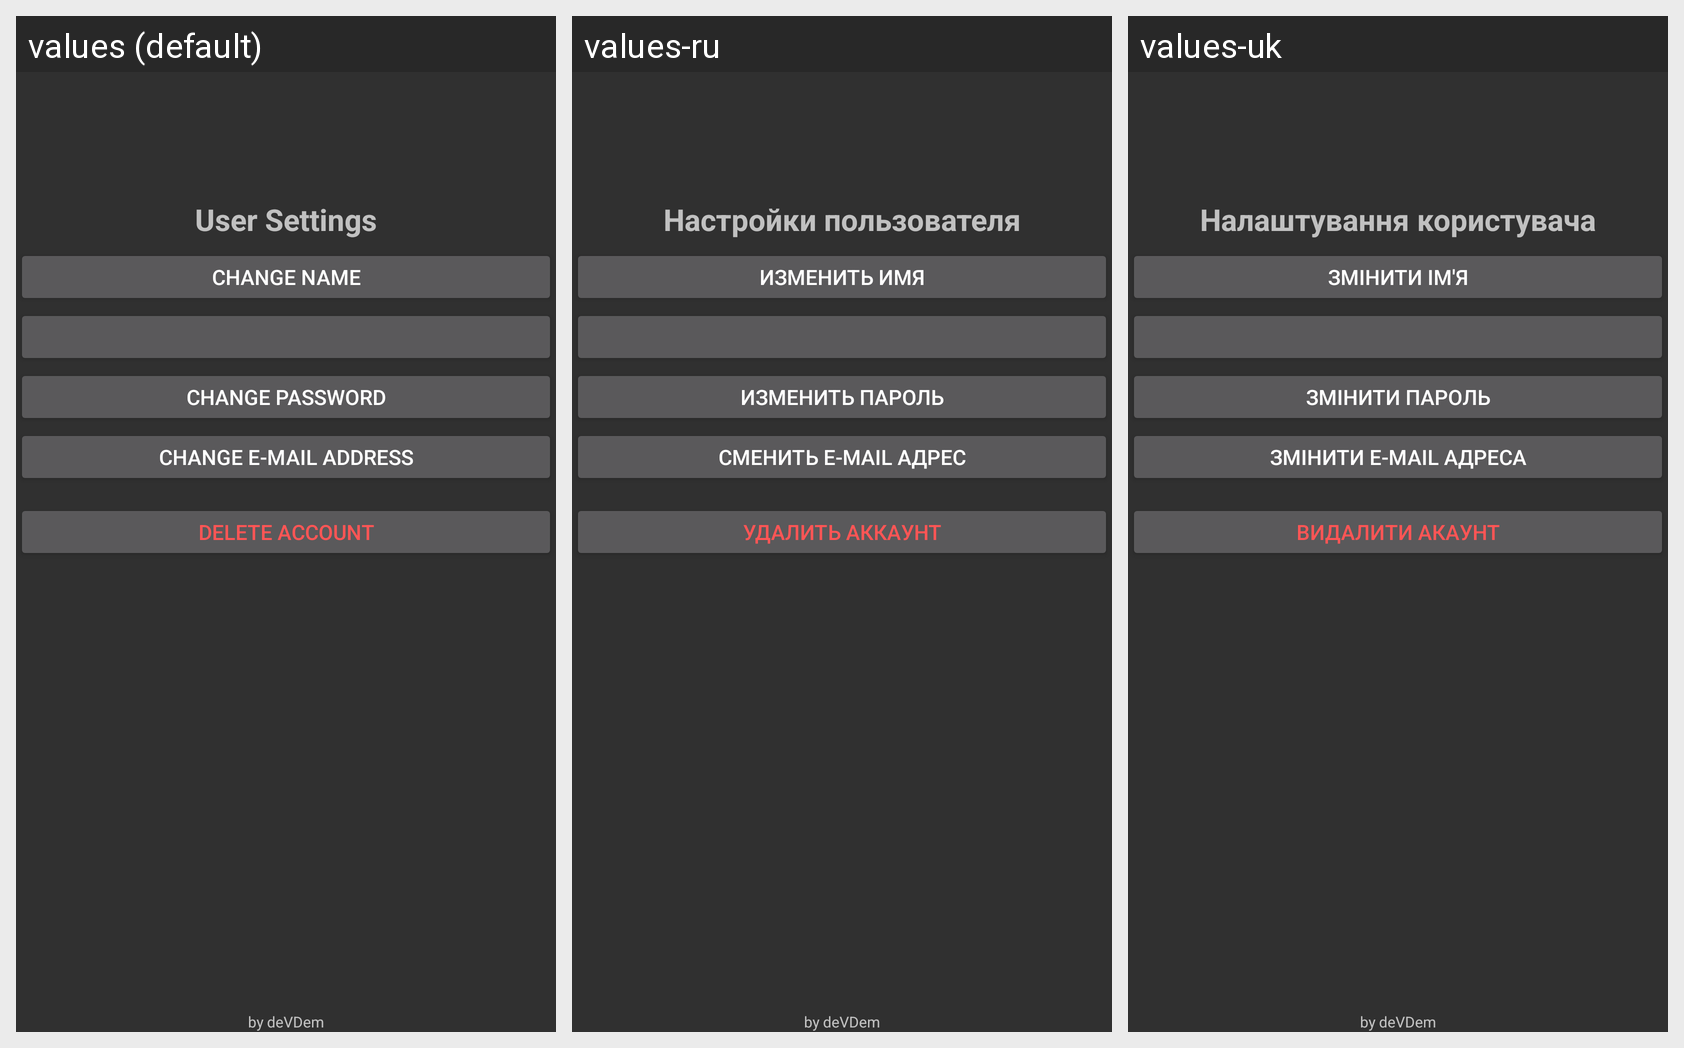

Here is an Android app screen in its default locale and in the app's own translations. Write out the translated-string differences for the strings that appear on this screen.
Android screen res/layout/activity_user.xml rendered under 3 locales, left to right: values (default), values-ru, values-uk. Device: Nexus 5 (rendered at 1080×1920; each locale shown at half size, 540×960, under a caption strip naming it); theme AppTheme.
Strings drawn on this screen, with the default value and each locale's value (text and hints the layout hard-codes, and strings that could not be matched under every locale, appear in the picture but are not listed):

settinguser
  values: User Settings
  values-ru: Настройки пользователя
  values-uk: Налаштування користувача

changename
  values: Change name
  values-ru: Изменить имя
  values-uk: Змінити ім'я

changepass
  values: Change password
  values-ru: Изменить пароль
  values-uk: Змінити пароль

changeemail
  values: Change E-Mail Address
  values-ru: Сменить E-Mail адрес
  values-uk: Змінити E-Mail адреса

deleteaccount
  values: Delete account
  values-ru: Удалить аккаунт
  values-uk: Видалити акаунт

by_devdem
  values: by deVDem
  values-ru: by deVDem
  values-uk: by deVDem
